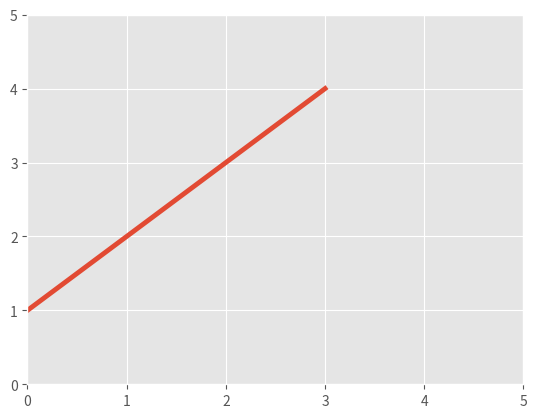
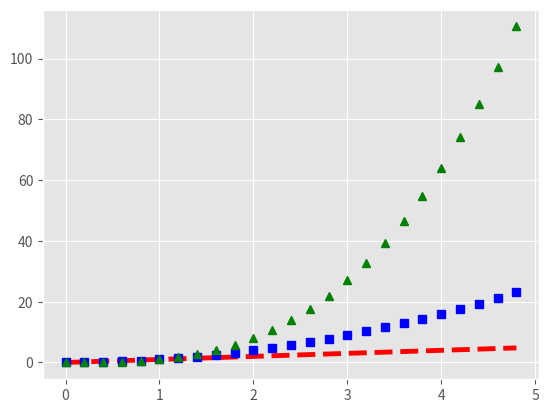
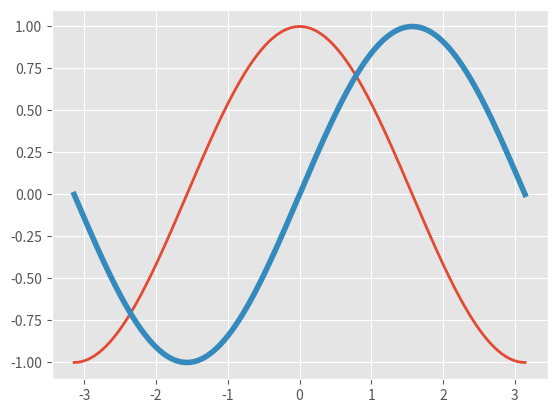
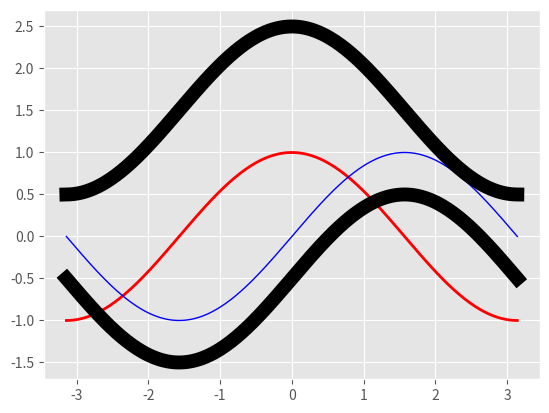
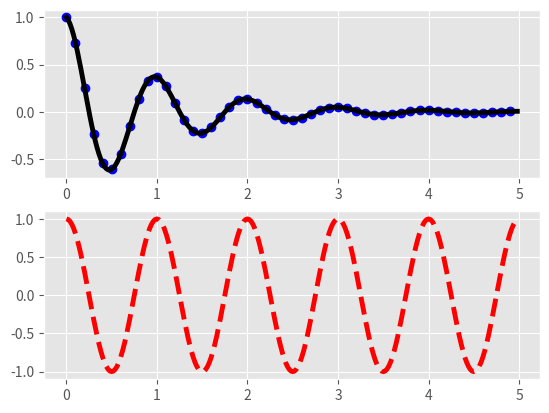
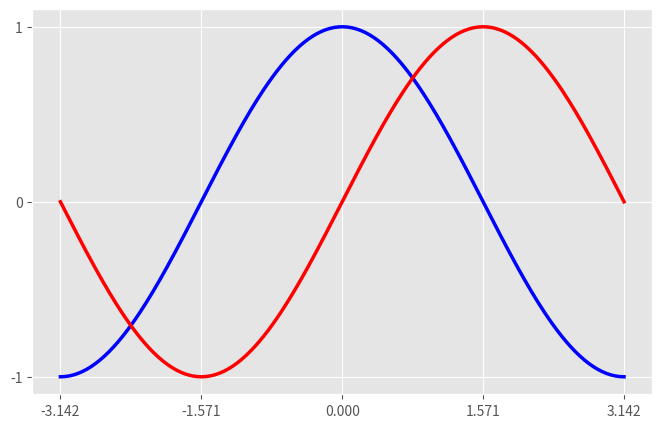
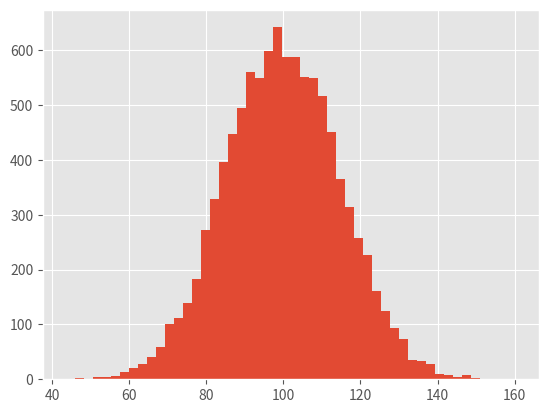

Reproduce these figures in Python, in order. (Note: this script raises an exception after producing the figures.)
#! /usr/bin/env python
# -*- coding: utf-8 -*-

import numpy as np # for easy generation of arrays
import matplotlib.pyplot as plt
import matplotlib as mpl

# tips: use figure() or figure(n) to create a new figure.
# when you execute

# customize style
plt.style.use('ggplot')

# dynamic rc settings
# mpl.rcParams['lines.linewidth'] = 5.5
# mpl.rcParams['lines.color'] = 'r'
mpl.rc('lines', linewidth=3.5, color='r')

# figure 1, easiest one, only y label.
plt.figure(1)
plt.plot([1,2,3,4]) 
plt.axis([0, 5, 0, 5])
# plt.show()

# figure 2, different format styles of lines
plt.figure(2)
t = np.arange(0., 5., 0.2) # evenly sampled time at 200ms intervals
plt.plot(t, t, 'r--', t, t**2, 'bs', t, t**3, 'g^') # red dashes, blue squares and green triangles
# plt.show()

# figure 3, control line properties
plt.figure(3)
x = np.linspace(-np.pi, np.pi, 256, endpoint=True)
y1, y2 = np.cos(x), np.sin(x)
plt.plot(x,y1, linewidth = 2.0)
plt.plot(x,y2, linewidth = 4.0)
# plt.show()

# figure 4, Line2D format, more line properties settings
plt.figure(4)
line1, line2 = plt.plot(x, y1, x, y2)
plt.setp(line1, color='r', linewidth = 2.0) # line in red
plt.setp(line2, color='b', linewidth = 1.0) # line in blue
  # or you can do this in another format
lines = plt.plot(x, y1+1.5, x, y2-0.5)
plt.setp(lines, color='k', linewidth = 10.0) # lines in black
# plt.show()
# you can call the setp() function with a line or lines to see their line properties.
plt.setp(lines)

# figure 5, multiple figures
plt.figure(5)
def f(t):
    return np.exp(-t) * np.cos(2*np.pi*t)

t1 = np.arange(0.0, 5.0, 0.1)
t2 = np.arange(0.0, 5.0, 0.02)

plt.subplot(211)
plt.plot(t1, f(t1), 'bo', t2, f(t2), 'k')

plt.subplot(2,1,2)
plt.plot(t2, np.cos(2*np.pi*t2), 'r--')
# plt.show()

# figure 6, setting ticks and tick labels
plt.figure(6, figsize=(8,5), dpi=80)
plt.subplot(111)
X = np.linspace(-np.pi, np.pi, 256,endpoint=True)
C,S = np.cos(X), np.sin(X)

plt.plot(X, C, color="blue", linewidth=2.5, linestyle="-")
plt.plot(X, S, color="red", linewidth=2.5, linestyle="-")

plt.xlim(X.min()*1.1, X.max()*1.1)
plt.xticks([-np.pi, -np.pi/2, 0, np.pi/2, np.pi])
# plt.xticks([-np.pi, -np.pi/2, 0, np.pi/2, np.pi], [r'$-\pi$', r'$-\pi/2$', r'$0$', r'$+\pi/2$', r'$+\pi$'])
plt.ylim(C.min()*1.1,C.max()*1.1)
plt.yticks([-1, 0, +1])
# plt.yticks([-1, 0, +1], [r'$-1$', r'$0$', r'$+1$'])
# plt.show()

# figure 7, annotate simple text in figure
plt.figure(7)
np.random.seed(19680801) # don't mind what these data are, just focus on the text parts.
mu, sigma = 100, 15
x = mu + sigma * np.random.randn(10000)
n, bins, patches = plt.hist(x, 50, normed=1, facecolor='g', alpha=0.75)
plt.xlabel('Smarts', fontsize=14,color='red')
plt.ylabel('Probability')
plt.title('Histogram of IQ')
plt.text(60, .025, r'$\mu=100,\ \sigma=15$')
plt.axis([40, 160, 0, 0.03])
plt.grid(True)
plt.show()

